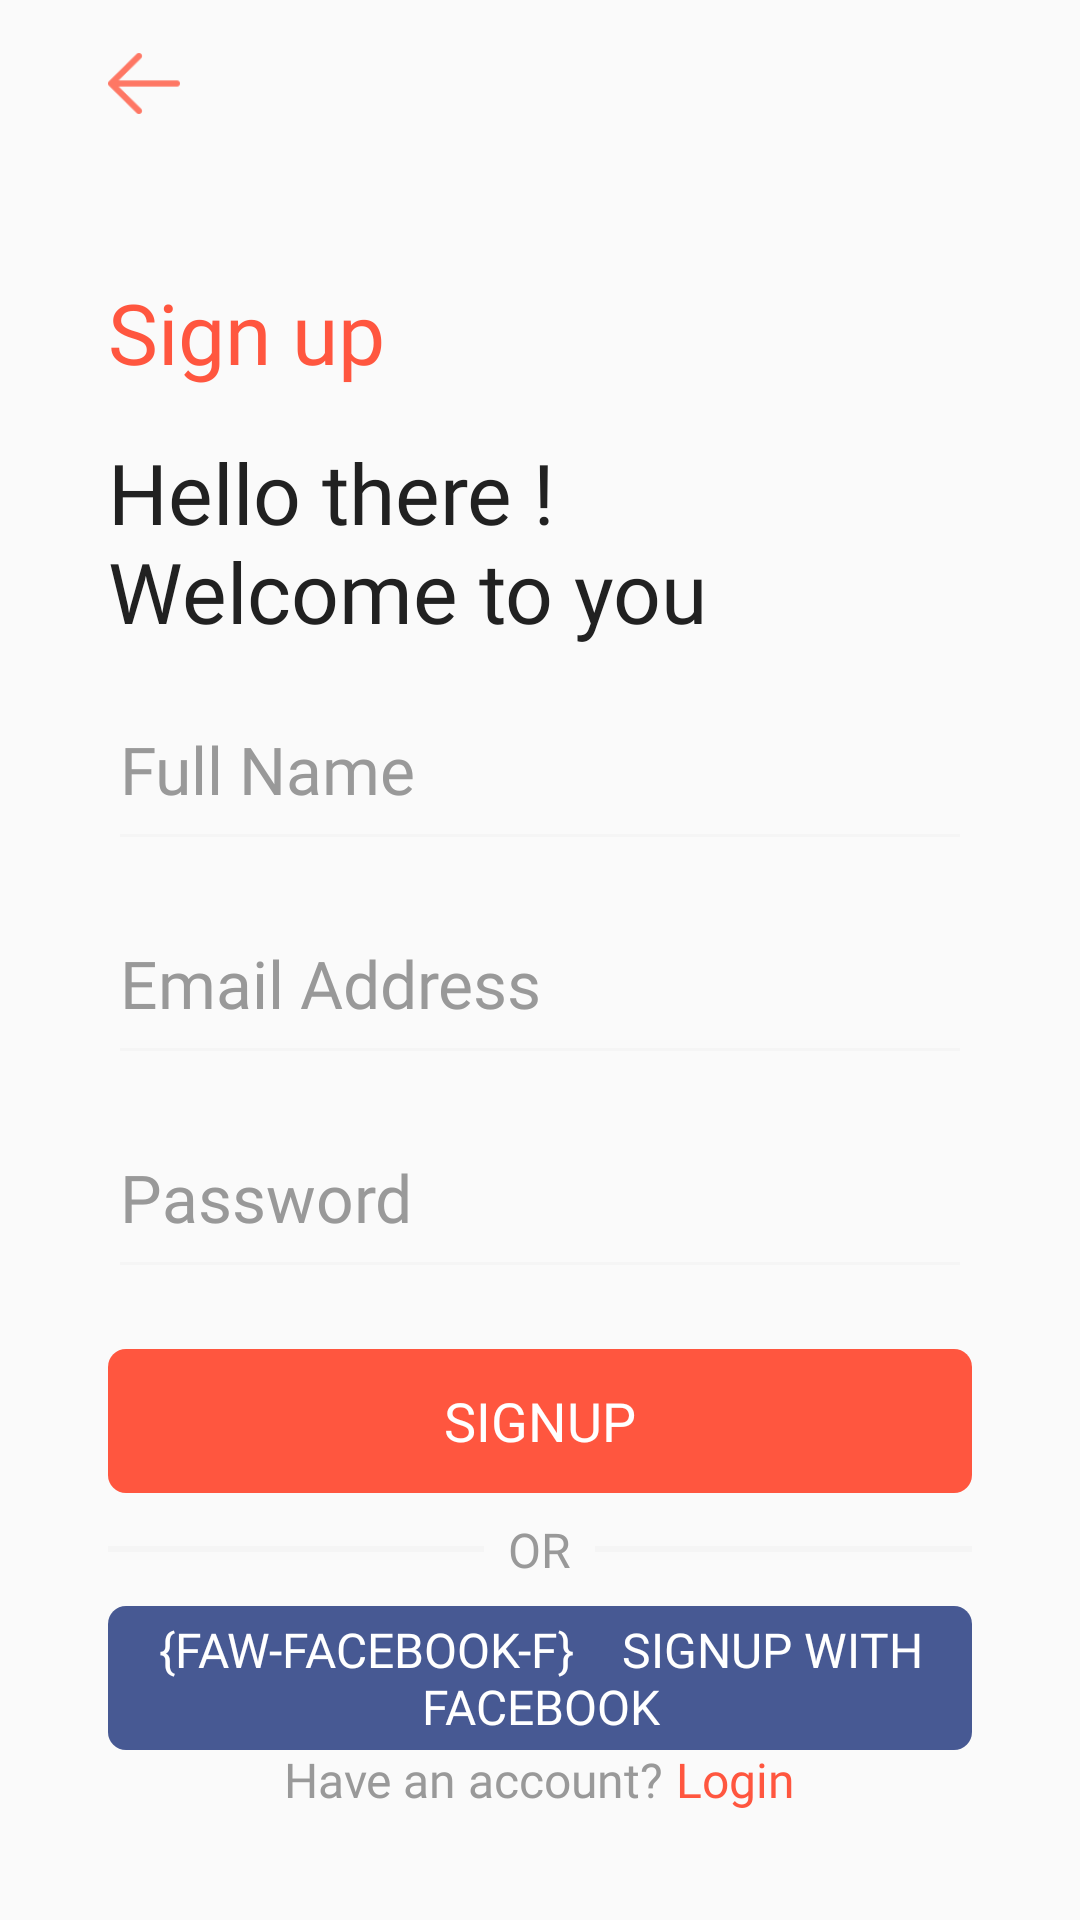

Here is an Android app screen rendered from its layout file. Give the layout XML and the strings, colors and styles it references.
<!-- AndroidManifest.xml: application theme AppTheme -->
<!-- res/layout/activity_signup.xml -->
<?xml version="1.0" encoding="utf-8"?>
<layout xmlns:android="http://schemas.android.com/apk/res/android">

    <RelativeLayout
        android:layout_width="match_parent"
        android:layout_height="match_parent">

        <android.support.v7.widget.Toolbar
            android:id="@+id/toolbar"
            style="@style/ToolbarStyle">

            <ImageButton
                android:layout_width="wrap_content"
                android:layout_height="wrap_content"
                android:background="@android:color/transparent"
                android:paddingStart="@dimen/ic_nav_padding_start"
                android:src="@drawable/ic_back" />
        </android.support.v7.widget.Toolbar>

        <RelativeLayout
            android:id="@+id/containerLayout"
            android:layout_width="match_parent"
            android:layout_height="match_parent"
            android:layout_below="@id/toolbar"
            android:layout_margin="@dimen/container_layout_margin">

            <TextView
                android:id="@+id/signup_title"
                style="@style/LabelStyle"
                android:layout_marginTop="0dp"
                android:fontFamily="@font/sf_pro_display_medium"
                android:text="@string/signup_title"
                android:textColor="@color/orange" />

            <TextView
                android:id="@+id/signup_welcome_msg"
                style="@style/LabelStyle"
                android:layout_below="@id/signup_title"
                android:layout_marginTop="16dp"
                android:text="@string/signup_welcome_txt" />

            <EditText
                android:id="@+id/et_full_name"
                style="@style/EditTextStyle"
                android:layout_below="@id/signup_welcome_msg"
                android:layout_marginTop="16dp"
                android:hint="@string/full_name_hint"
                android:inputType="textEmailAddress" />

            <EditText
                android:id="@+id/et_email_address"
                style="@style/EditTextStyle"
                android:layout_below="@id/et_full_name"
                android:layout_marginTop="16dp"
                android:hint="@string/email_address_hint"
                android:inputType="textEmailAddress" />

            <EditText
                android:id="@+id/et_password"
                style="@style/EditTextStyle"
                android:layout_below="@id/et_email_address"
                android:layout_marginTop="16dp"
                android:hint="@string/password_hint"
                android:inputType="textPassword" />

            <Button
                android:id="@+id/btn_signup"
                style="@style/SolidButtonStyle"
                android:layout_width="match_parent"
                android:layout_below="@id/et_password"
                android:layout_marginTop="20dp"
                android:text="@string/signup_btn_label" />

            <RelativeLayout
                android:id="@+id/divider"
                android:layout_width="match_parent"
                android:layout_height="wrap_content"
                android:layout_below="@id/btn_signup"
                android:layout_marginBottom="8dp"
                android:layout_marginTop="8dp">

                <View
                    android:layout_width="match_parent"
                    android:layout_height="@dimen/divider_height"
                    android:layout_alignParentStart="true"
                    android:layout_centerVertical="true"
                    android:layout_marginEnd="8dp"
                    android:layout_toStartOf="@id/divider_or"
                    android:background="@color/divider" />

                <TextView
                    android:id="@+id/divider_or"
                    style="@style/LabelStyle"
                    android:layout_width="wrap_content"
                    android:layout_height="wrap_content"
                    android:layout_centerInParent="true"
                    android:text="@string/divider_or"

                    android:textColor="@color/divider_or"
                    android:textSize="16sp" />

                <View
                    android:layout_width="match_parent"
                    android:layout_height="@dimen/divider_height"
                    android:layout_alignParentEnd="true"
                    android:layout_centerVertical="true"
                    android:layout_marginStart="8dp"
                    android:layout_toEndOf="@id/divider_or"
                    android:background="@color/divider" />


            </RelativeLayout>

            <Button
                android:id="@+id/btn_signup_fb"
                style="@style/SolidButtonStyle"
                android:layout_width="match_parent"
                android:layout_below="@id/divider"
                android:backgroundTint="@color/fb_blue"
                android:text="@string/signup_fb_btn_label"
                android:textSize="16sp" />


            <RelativeLayout
                android:id="@+id/login_nav"
                android:layout_width="match_parent"
                android:layout_height="wrap_content"
                android:layout_alignParentBottom="true"
                android:gravity="center">

                <TextView
                    android:id="@+id/have_account"
                    style="@style/LabelStyle"
                    android:fontFamily="@font/sf_pro_display_medium"
                    android:text="@string/have_account"
                    android:textColor="@color/account"
                    android:textSize="16sp" />

                <TextView
                    android:id="@+id/login"
                    style="@style/LabelStyle"
                    android:layout_toEndOf="@id/have_account"
                    android:fontFamily="@font/sf_pro_display_medium"
                    android:onClick="login"
                    android:text="@string/login_label"
                    android:textColor="@color/orange"
                    android:textSize="16sp" />
            </RelativeLayout>
        </RelativeLayout>


    </RelativeLayout>
</layout>
<!-- resources referenced by this layout -->
<resources>
  <color name="account">#999999</color>
  <color name="divider">#f5f5f5</color>
  <color name="divider_or">#999999</color>
  <color name="fb_blue">#475993</color>
  <color name="orange">#ff563f</color>
  <dimen name="container_layout_margin">36dp</dimen>
  <dimen name="divider_height">2dp</dimen>
  <dimen name="ic_nav_padding_start">16dp</dimen>
  <!-- drawable ic_back: png bitmap (drawable-hdpi, 523 bytes) -->
  <string name="divider_or">OR</string>
  <string name="email_address_hint">Email Address</string>
  <string name="full_name_hint">Full Name</string>
  <string name="have_account">Have an account?</string>
  <string name="login_label">" Login"</string>
  <string name="password_hint">Password</string>
  <string name="signup_btn_label">Signup</string>
  <string name="signup_fb_btn_label">"{faw-facebook-f}    Signup with Facebook"</string>
  <string name="signup_title">Sign up</string>
  <string name="signup_welcome_txt">Hello there !\nWelcome to you</string>
  <style name="EditTextStyle">
          <item name="android:layout_width">match_parent</item>
          <item name="android:layout_height">wrap_content</item>
          <item name="android:backgroundTint">@color/edit_text_bg</item>
          <item name="android:textColor">@color/edit_text_txt</item>
          <item name="android:textColorHint">@color/edit_text_hint</item>
          <item name="android:fontFamily">@font/sf_pro_display_medium</item>
          <item name="android:textSize">22sp</item>
          <item name="android:paddingBottom">16dp</item>
      </style>
  <style name="LabelStyle" parent="AppTheme">
          <item name="android:layout_height">wrap_content</item>
          <item name="android:layout_width">wrap_content</item>
          <item name="android:textSize">28sp</item>
          <item name="android:fontFamily">@font/sf_pro_display_regular</item>
          <item name="android:textColor">@color/primary_txt</item>
      </style>
  <style name="SolidButtonStyle" parent="Widget.AppCompat.Button.Borderless">
          <item name="android:layout_width">wrap_content</item>
          <item name="android:layout_height">wrap_content</item>
          <item name="android:background">@drawable/solid_bg</item>
          <item name="android:textColor">#ffffff</item>
          <item name="android:fontFamily">@font/sf_pro_display_semibold</item>
          <item name="android:textSize">18sp</item>
      </style>
  <style name="ToolbarStyle">
          <item name="android:layout_height">?actionBarSize</item>
          <item name="android:layout_width">match_parent</item>
      </style>
  <style name="AppTheme" parent="Theme.AppCompat.Light.NoActionBar">
          
          <item name="colorPrimary">@color/colorPrimary</item>
          <item name="colorPrimaryDark">@color/colorPrimaryDark</item>
          <item name="colorAccent">@color/colorAccent</item>
          <item name="android:windowFullscreen">true</item>
      </style>
  <color name="edit_text_bg">#f5f5f5</color>
  <color name="edit_text_txt">#999999</color>
  <color name="edit_text_hint">#999999</color>
  <color name="primary_txt">#212121</color>
  <!-- drawable solid_bg (drawable) -->
  <?xml version="1.0" encoding="utf-8"?>
  <shape android:shape="rectangle" xmlns:android="http://schemas.android.com/apk/res/android">
  <corners android:radius="@dimen/btn_corners"/>
      <solid android:color="@color/orange" />
  </shape>
  <color name="colorPrimary">#3F51B5</color>
  <color name="colorPrimaryDark">#303F9F</color>
  <color name="colorAccent">#ff563f</color>
  <dimen name="btn_corners">6dp</dimen>
</resources>
